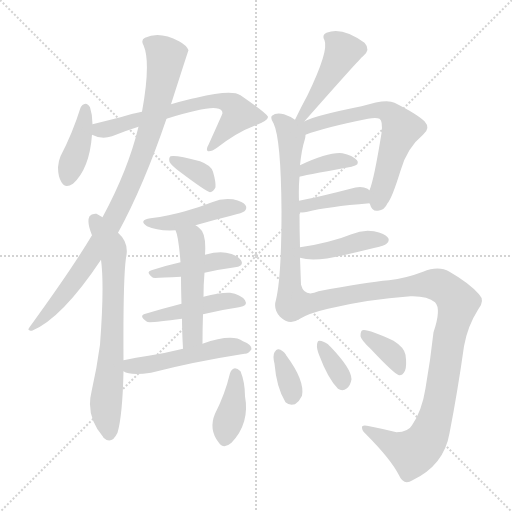
t = 0.00 s
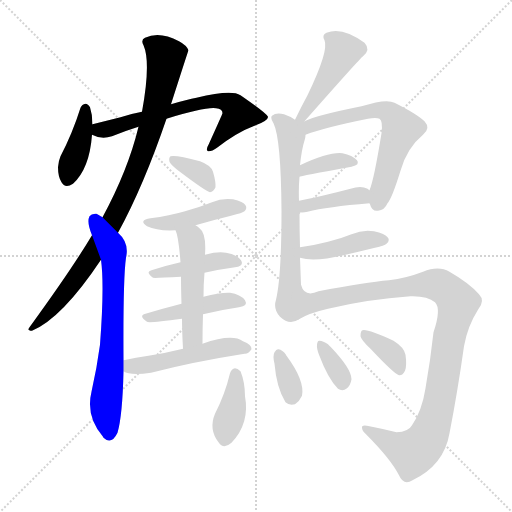
t = 2.80 s
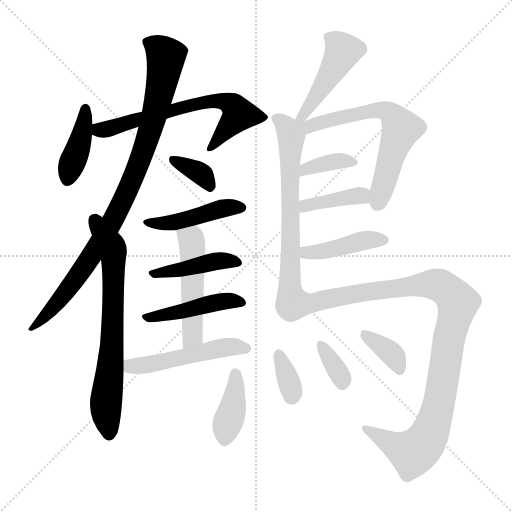
t = 5.60 s
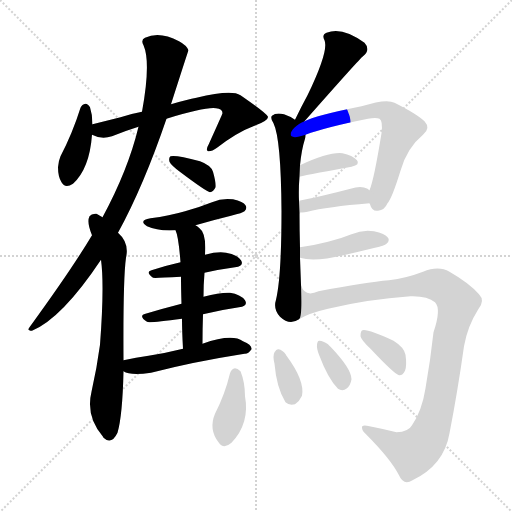
t = 8.39 s
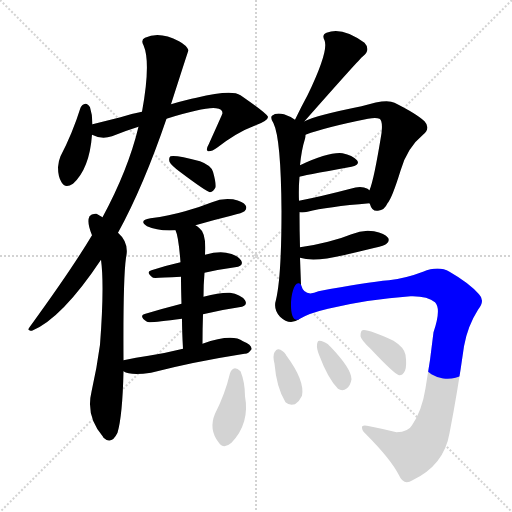
t = 11.19 s
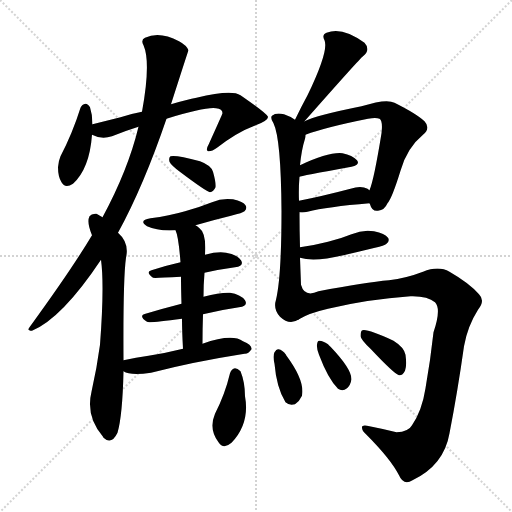
t = 13.99 s

The animated SVG that drew these frames (rendered in a browser with its animation timeline set to each time). Animation: 21 CSS @keyframes rules; one cycle of 13.99 s.

<svg version="1.1" viewBox="0 0 1024 1024" xmlns="http://www.w3.org/2000/svg">
  <g stroke="lightgray" stroke-dasharray="1,1" stroke-width="1" transform="scale(4, 4)">
    <line x1="0" y1="0" x2="256" y2="256"></line>
    <line x1="256" y1="0" x2="0" y2="256"></line>
    <line x1="128" y1="0" x2="128" y2="256"></line>
    <line x1="0" y1="128" x2="256" y2="128"></line>
  </g>
<g transform="scale(1, -1) translate(0, -900)">
   <style type="text/css">
    @keyframes keyframes0 {
      from {
       stroke: blue;
       stroke-dashoffset: 402;
       stroke-width: 128;
       }
       57% {
       animation-timing-function: step-end;
       stroke: blue;
       stroke-dashoffset: 0;
       stroke-width: 128;
       }
       to {
       stroke: black;
       stroke-width: 1024;
       }
       }
       #make-me-a-hanzi-animation-0 {
         animation: keyframes0 0.577148s both;
         animation-delay: 0.000000s;
         animation-timing-function: linear;
       }
    @keyframes keyframes1 {
      from {
       stroke: blue;
       stroke-dashoffset: 650;
       stroke-width: 128;
       }
       68% {
       animation-timing-function: step-end;
       stroke: blue;
       stroke-dashoffset: 0;
       stroke-width: 128;
       }
       to {
       stroke: black;
       stroke-width: 1024;
       }
       }
       #make-me-a-hanzi-animation-1 {
         animation: keyframes1 0.778971s both;
         animation-delay: 0.577148s;
         animation-timing-function: linear;
       }
    @keyframes keyframes2 {
      from {
       stroke: blue;
       stroke-dashoffset: 912;
       stroke-width: 128;
       }
       75% {
       animation-timing-function: step-end;
       stroke: blue;
       stroke-dashoffset: 0;
       stroke-width: 128;
       }
       to {
       stroke: black;
       stroke-width: 1024;
       }
       }
       #make-me-a-hanzi-animation-2 {
         animation: keyframes2 0.992188s both;
         animation-delay: 1.356120s;
         animation-timing-function: linear;
       }
    @keyframes keyframes3 {
      from {
       stroke: blue;
       stroke-dashoffset: 696;
       stroke-width: 128;
       }
       69% {
       animation-timing-function: step-end;
       stroke: blue;
       stroke-dashoffset: 0;
       stroke-width: 128;
       }
       to {
       stroke: black;
       stroke-width: 1024;
       }
       }
       #make-me-a-hanzi-animation-3 {
         animation: keyframes3 0.816406s both;
         animation-delay: 2.348307s;
         animation-timing-function: linear;
       }
    @keyframes keyframes4 {
      from {
       stroke: blue;
       stroke-dashoffset: 353;
       stroke-width: 128;
       }
       53% {
       animation-timing-function: step-end;
       stroke: blue;
       stroke-dashoffset: 0;
       stroke-width: 128;
       }
       to {
       stroke: black;
       stroke-width: 1024;
       }
       }
       #make-me-a-hanzi-animation-4 {
         animation: keyframes4 0.537272s both;
         animation-delay: 3.164714s;
         animation-timing-function: linear;
       }
    @keyframes keyframes5 {
      from {
       stroke: blue;
       stroke-dashoffset: 445;
       stroke-width: 128;
       }
       59% {
       animation-timing-function: step-end;
       stroke: blue;
       stroke-dashoffset: 0;
       stroke-width: 128;
       }
       to {
       stroke: black;
       stroke-width: 1024;
       }
       }
       #make-me-a-hanzi-animation-5 {
         animation: keyframes5 0.612142s both;
         animation-delay: 3.701986s;
         animation-timing-function: linear;
       }
    @keyframes keyframes6 {
      from {
       stroke: blue;
       stroke-dashoffset: 424;
       stroke-width: 128;
       }
       58% {
       animation-timing-function: step-end;
       stroke: blue;
       stroke-dashoffset: 0;
       stroke-width: 128;
       }
       to {
       stroke: black;
       stroke-width: 1024;
       }
       }
       #make-me-a-hanzi-animation-6 {
         animation: keyframes6 0.595052s both;
         animation-delay: 4.314128s;
         animation-timing-function: linear;
       }
    @keyframes keyframes7 {
      from {
       stroke: blue;
       stroke-dashoffset: 450;
       stroke-width: 128;
       }
       59% {
       animation-timing-function: step-end;
       stroke: blue;
       stroke-dashoffset: 0;
       stroke-width: 128;
       }
       to {
       stroke: black;
       stroke-width: 1024;
       }
       }
       #make-me-a-hanzi-animation-7 {
         animation: keyframes7 0.616211s both;
         animation-delay: 4.909180s;
         animation-timing-function: linear;
       }
    @keyframes keyframes8 {
      from {
       stroke: blue;
       stroke-dashoffset: 500;
       stroke-width: 128;
       }
       62% {
       animation-timing-function: step-end;
       stroke: blue;
       stroke-dashoffset: 0;
       stroke-width: 128;
       }
       to {
       stroke: black;
       stroke-width: 1024;
       }
       }
       #make-me-a-hanzi-animation-8 {
         animation: keyframes8 0.656901s both;
         animation-delay: 5.525391s;
         animation-timing-function: linear;
       }
    @keyframes keyframes9 {
      from {
       stroke: blue;
       stroke-dashoffset: 502;
       stroke-width: 128;
       }
       62% {
       animation-timing-function: step-end;
       stroke: blue;
       stroke-dashoffset: 0;
       stroke-width: 128;
       }
       to {
       stroke: black;
       stroke-width: 1024;
       }
       }
       #make-me-a-hanzi-animation-9 {
         animation: keyframes9 0.658529s both;
         animation-delay: 6.182292s;
         animation-timing-function: linear;
       }
    @keyframes keyframes10 {
      from {
       stroke: blue;
       stroke-dashoffset: 454;
       stroke-width: 128;
       }
       60% {
       animation-timing-function: step-end;
       stroke: blue;
       stroke-dashoffset: 0;
       stroke-width: 128;
       }
       to {
       stroke: black;
       stroke-width: 1024;
       }
       }
       #make-me-a-hanzi-animation-10 {
         animation: keyframes10 0.619466s both;
         animation-delay: 6.840820s;
         animation-timing-function: linear;
       }
    @keyframes keyframes11 {
      from {
       stroke: blue;
       stroke-dashoffset: 665;
       stroke-width: 128;
       }
       68% {
       animation-timing-function: step-end;
       stroke: blue;
       stroke-dashoffset: 0;
       stroke-width: 128;
       }
       to {
       stroke: black;
       stroke-width: 1024;
       }
       }
       #make-me-a-hanzi-animation-11 {
         animation: keyframes11 0.791178s both;
         animation-delay: 7.460286s;
         animation-timing-function: linear;
       }
    @keyframes keyframes12 {
      from {
       stroke: blue;
       stroke-dashoffset: 643;
       stroke-width: 128;
       }
       68% {
       animation-timing-function: step-end;
       stroke: blue;
       stroke-dashoffset: 0;
       stroke-width: 128;
       }
       to {
       stroke: black;
       stroke-width: 1024;
       }
       }
       #make-me-a-hanzi-animation-12 {
         animation: keyframes12 0.773275s both;
         animation-delay: 8.251465s;
         animation-timing-function: linear;
       }
    @keyframes keyframes13 {
      from {
       stroke: blue;
       stroke-dashoffset: 365;
       stroke-width: 128;
       }
       54% {
       animation-timing-function: step-end;
       stroke: blue;
       stroke-dashoffset: 0;
       stroke-width: 128;
       }
       to {
       stroke: black;
       stroke-width: 1024;
       }
       }
       #make-me-a-hanzi-animation-13 {
         animation: keyframes13 0.547038s both;
         animation-delay: 9.024740s;
         animation-timing-function: linear;
       }
    @keyframes keyframes14 {
      from {
       stroke: blue;
       stroke-dashoffset: 389;
       stroke-width: 128;
       }
       56% {
       animation-timing-function: step-end;
       stroke: blue;
       stroke-dashoffset: 0;
       stroke-width: 128;
       }
       to {
       stroke: black;
       stroke-width: 1024;
       }
       }
       #make-me-a-hanzi-animation-14 {
         animation: keyframes14 0.566569s both;
         animation-delay: 9.571777s;
         animation-timing-function: linear;
       }
    @keyframes keyframes15 {
      from {
       stroke: blue;
       stroke-dashoffset: 418;
       stroke-width: 128;
       }
       58% {
       animation-timing-function: step-end;
       stroke: blue;
       stroke-dashoffset: 0;
       stroke-width: 128;
       }
       to {
       stroke: black;
       stroke-width: 1024;
       }
       }
       #make-me-a-hanzi-animation-15 {
         animation: keyframes15 0.590169s both;
         animation-delay: 10.138346s;
         animation-timing-function: linear;
       }
    @keyframes keyframes16 {
      from {
       stroke: blue;
       stroke-dashoffset: 1029;
       stroke-width: 128;
       }
       77% {
       animation-timing-function: step-end;
       stroke: blue;
       stroke-dashoffset: 0;
       stroke-width: 128;
       }
       to {
       stroke: black;
       stroke-width: 1024;
       }
       }
       #make-me-a-hanzi-animation-16 {
         animation: keyframes16 1.087402s both;
         animation-delay: 10.728516s;
         animation-timing-function: linear;
       }
    @keyframes keyframes17 {
      from {
       stroke: blue;
       stroke-dashoffset: 388;
       stroke-width: 128;
       }
       56% {
       animation-timing-function: step-end;
       stroke: blue;
       stroke-dashoffset: 0;
       stroke-width: 128;
       }
       to {
       stroke: black;
       stroke-width: 1024;
       }
       }
       #make-me-a-hanzi-animation-17 {
         animation: keyframes17 0.565755s both;
         animation-delay: 11.815918s;
         animation-timing-function: linear;
       }
    @keyframes keyframes18 {
      from {
       stroke: blue;
       stroke-dashoffset: 346;
       stroke-width: 128;
       }
       53% {
       animation-timing-function: step-end;
       stroke: blue;
       stroke-dashoffset: 0;
       stroke-width: 128;
       }
       to {
       stroke: black;
       stroke-width: 1024;
       }
       }
       #make-me-a-hanzi-animation-18 {
         animation: keyframes18 0.531576s both;
         animation-delay: 12.381673s;
         animation-timing-function: linear;
       }
    @keyframes keyframes19 {
      from {
       stroke: blue;
       stroke-dashoffset: 346;
       stroke-width: 128;
       }
       53% {
       animation-timing-function: step-end;
       stroke: blue;
       stroke-dashoffset: 0;
       stroke-width: 128;
       }
       to {
       stroke: black;
       stroke-width: 1024;
       }
       }
       #make-me-a-hanzi-animation-19 {
         animation: keyframes19 0.531576s both;
         animation-delay: 12.913249s;
         animation-timing-function: linear;
       }
    @keyframes keyframes20 {
      from {
       stroke: blue;
       stroke-dashoffset: 361;
       stroke-width: 128;
       }
       54% {
       animation-timing-function: step-end;
       stroke: blue;
       stroke-dashoffset: 0;
       stroke-width: 128;
       }
       to {
       stroke: black;
       stroke-width: 1024;
       }
       }
       #make-me-a-hanzi-animation-20 {
         animation: keyframes20 0.543783s both;
         animation-delay: 13.444824s;
         animation-timing-function: linear;
       }
</style>
<path d="M 185.0 651.5 Q 185.0 670.5 180.0 685.5 Q 176.0 692.5 171.0 692.5 Q 164.0 691.5 161.0 684.5 Q 145.0 633.5 121.0 587.5 Q 117.0 578.5 116.0 565.5 Q 116.0 546.5 123.0 535.5 Q 130.0 522.5 146.0 532.5 Q 179.0 562.5 184.0 630.5 L 185.0 651.5 Z" fill="lightgray"></path> 
<path d="M 333.0 662.5 Q 411.0 686.5 432.0 683.5 Q 445.0 682.5 445.0 673.5 Q 445.0 672.5 417.0 610.5 Q 411.0 600.5 416.0 597.5 Q 423.0 596.5 434.0 604.5 Q 474.0 635.5 509.0 648.5 Q 537.0 658.5 536.0 666.5 Q 533.0 673.5 481.0 709.5 Q 463.0 721.5 393.0 704.5 Q 375.0 701.5 342.0 691.5 L 284.0 676.5 Q 262.0 672.5 241.0 665.5 L 185.0 651.5 C 156.0 644.5 156.0 641.5 184.0 630.5 Q 203.0 620.5 224.0 627.5 Q 248.0 637.5 277.0 646.5 L 333.0 662.5 Z" fill="lightgray"></path> 
<path d="M 236.0 434.5 Q 287.0 527.5 333.0 662.5 L 342.0 691.5 Q 376.0 797.5 377.0 799.5 Q 373.0 809.5 358.0 817.5 Q 319.0 838.5 290.0 824.5 Q 281.0 820.5 287.0 809.5 Q 302.0 775.5 284.0 676.5 L 277.0 646.5 Q 256.0 559.5 205.0 465.5 L 184.0 429.5 Q 144.0 362.5 59.0 245.5 Q 53.0 238.5 64.0 238.5 Q 124.0 263.5 202.0 380.5 L 236.0 434.5 Z" fill="lightgray"></path> 
<path d="M 247.0 179.5 Q 246.0 342.5 252.0 384.5 Q 259.0 414.5 236.0 434.5 L 205.0 465.5 Q 199.0 469.5 193.0 472.5 Q 183.0 473.5 179.0 467.5 Q 173.0 455.5 184.0 429.5 L 202.0 380.5 Q 209.0 328.5 200.0 210.5 Q 194.0 165.5 183.0 116.5 Q 171.0 67.5 206.0 26.5 L 207.0 24.5 Q 223.0 9.5 235.0 34.5 Q 245.0 68.5 247.0 157.5 L 247.0 179.5 Z" fill="lightgray"></path> 
<path d="M 361.0 555.5 Q 413.0 516.5 420.0 515.5 Q 427.0 516.5 431.0 525.5 Q 432.0 535.5 426.0 556.5 Q 422.0 569.5 400.0 577.5 Q 352.0 590.5 341.0 587.5 Q 337.0 584.5 339.0 576.5 Q 342.0 569.5 361.0 555.5 Z" fill="lightgray"></path> 
<path d="M 391.0 449.5 Q 425.0 459.5 462.0 468.5 Q 486.0 474.5 489.0 477.5 Q 495.0 483.5 491.0 489.5 Q 487.0 496.5 466.0 501.5 Q 444.0 504.5 424.0 495.5 Q 399.0 485.5 370.0 477.5 Q 339.0 468.5 301.0 463.5 Q 276.0 459.5 294.0 447.5 Q 315.0 437.5 351.0 439.5 L 391.0 449.5 Z" fill="lightgray"></path> 
<path d="M 409.0 354.5 Q 440.0 361.5 470.0 365.5 Q 489.0 368.5 482.0 379.5 Q 473.0 391.5 452.0 394.5 Q 436.0 397.5 410.0 390.5 L 361.0 375.5 Q 330.0 368.5 303.0 359.5 Q 290.0 356.5 306.0 344.5 Q 309.0 343.5 362.0 346.5 L 409.0 354.5 Z" fill="lightgray"></path> 
<path d="M 406.0 271.5 Q 443.0 280.5 478.0 285.5 Q 497.0 288.5 490.0 299.5 Q 481.0 311.5 460.0 314.5 Q 441.0 315.5 407.0 306.5 L 363.0 292.5 Q 324.0 282.5 291.0 272.5 Q 276.0 268.5 294.0 256.5 Q 297.0 253.5 364.0 262.5 L 406.0 271.5 Z" fill="lightgray"></path> 
<path d="M 405.0 212.5 Q 405.0 243.5 406.0 271.5 L 407.0 306.5 Q 407.0 331.5 409.0 354.5 L 410.0 390.5 Q 413.0 433.5 399.0 443.5 Q 395.0 447.5 391.0 449.5 C 367.0 466.5 341.0 467.5 351.0 439.5 Q 357.0 427.5 361.0 375.5 L 362.0 346.5 Q 362.0 324.5 363.0 292.5 L 364.0 262.5 Q 364.0 237.5 366.0 202.5 C 368.0 172.5 405.0 182.5 405.0 212.5 Z" fill="lightgray"></path> 
<path d="M 366.0 202.5 Q 330.0 193.5 297.0 188.5 Q 272.0 185.5 247.0 179.5 C 218.0 172.5 220.0 169.5 247.0 157.5 Q 260.0 148.5 302.0 154.5 Q 387.0 176.5 489.0 192.5 Q 496.0 191.5 503.0 201.5 Q 504.0 210.5 486.0 217.5 Q 464.0 233.5 405.0 212.5 L 366.0 202.5 Z" fill="lightgray"></path> 
<path d="M 609.0 657.5 Q 721.0 784.5 726.0 787.5 Q 742.0 800.5 729.0 814.5 Q 684.0 847.5 653.0 834.5 Q 643.0 830.5 649.0 819.5 Q 658.0 798.5 615.0 709.5 Q 603.0 687.5 590.0 660.5 C 577.0 633.5 589.0 635.5 609.0 657.5 Z" fill="lightgray"></path> 
<path d="M 600.0 405.5 Q 599.0 441.5 599.0 475.5 L 598.0 498.5 Q 597.0 523.5 599.0 546.5 L 600.0 569.5 Q 603.0 600.5 610.0 622.5 Q 611.0 626.5 611.0 630.5 C 614.0 646.5 614.0 646.5 590.0 660.5 Q 580.0 667.5 568.0 671.5 Q 552.0 675.5 544.0 668.5 Q 540.0 664.5 547.0 653.5 Q 562.0 622.5 563.0 478.5 Q 563.0 346.5 552.0 300.5 Q 546.0 281.5 560.0 266.5 Q 579.0 248.5 598.0 261.5 C 604.0 264.5 603.0 300.5 602.0 330.5 L 600.0 384.5 L 600.0 405.5 Z" fill="lightgray"></path> 
<path d="M 739.0 493.5 Q 739.0 492.5 740.0 491.5 Q 744.0 476.5 756.0 478.5 Q 769.0 479.5 775.0 493.5 Q 784.0 503.5 801.0 558.5 Q 814.0 604.5 846.0 630.5 Q 862.0 643.5 849.0 657.5 Q 833.0 672.5 789.0 694.5 Q 773.0 703.5 723.0 687.5 Q 633.0 669.5 609.0 657.5 C 581.0 646.5 563.0 613.5 611.0 630.5 Q 651.0 645.5 736.0 662.5 Q 752.0 665.5 759.0 662.5 Q 766.0 658.5 763.0 633.5 Q 748.0 540.5 739.0 519.5 C 734.0 503.5 734.0 503.5 739.0 493.5 Z" fill="lightgray"></path> 
<path d="M 599.0 546.5 Q 599.0 547.5 703.0 566.5 Q 721.0 570.5 714.0 579.5 Q 705.0 589.5 685.0 593.5 Q 658.0 596.5 600.0 569.5 C 573.0 556.5 570.0 538.5 599.0 546.5 Z" fill="lightgray"></path> 
<path d="M 599.0 475.5 Q 606.0 474.5 615.0 476.5 Q 654.0 486.5 739.0 493.5 C 769.0 495.5 763.0 501.5 739.0 519.5 Q 738.0 520.5 735.0 522.5 Q 722.0 529.5 701.0 522.5 Q 644.0 507.5 598.0 498.5 C 569.0 492.5 569.0 477.5 599.0 475.5 Z" fill="lightgray"></path> 
<path d="M 600.0 384.5 Q 628.0 375.5 687.0 389.5 Q 717.0 396.5 750.0 404.5 Q 769.0 408.5 773.0 412.5 Q 780.0 418.5 776.0 424.5 Q 770.0 433.5 748.0 437.5 Q 726.0 441.5 703.0 431.5 Q 681.0 422.5 656.0 416.5 Q 629.0 409.5 600.0 405.5 C 570.0 401.5 571.0 392.5 600.0 384.5 Z" fill="lightgray"></path> 
<path d="M 598.0 261.5 Q 617.0 273.5 656.0 282.5 Q 735.0 301.5 821.0 307.5 Q 855.0 308.5 870.0 295.5 Q 883.0 282.5 867.0 235.5 Q 861.0 180.5 851.0 123.5 Q 844.0 78.5 824.0 49.5 Q 817.0 36.5 793.0 35.5 Q 765.0 42.5 739.0 47.5 Q 723.0 51.5 724.0 44.5 Q 724.0 38.5 732.0 31.5 Q 781.0 -17.5 798.0 -50.5 Q 807.0 -71.5 825.0 -60.5 Q 888.0 -30.5 899.0 33.5 Q 915.0 115.5 928.0 207.5 Q 935.0 247.5 956.0 280.5 Q 971.0 298.5 958.0 311.5 Q 939.0 333.5 899.0 356.5 Q 877.0 369.5 846.0 356.5 Q 812.0 343.5 778.0 339.5 Q 732.0 335.5 637.0 317.5 Q 609.0 304.5 602.0 330.5 C 582.0 352.5 571.0 248.5 598.0 261.5 Z" fill="lightgray"></path> 
<path d="M 460.0 153.5 Q 450.0 111.5 430.0 72.5 Q 417.0 41.5 437.0 15.5 Q 447.0 0.5 463.0 14.5 Q 500.0 53.5 490.0 107.5 Q 490.0 135.5 481.0 157.5 Q 475.0 163.5 470.0 163.5 Q 463.0 162.5 460.0 153.5 Z" fill="lightgray"></path> 
<path d="M 549.0 172.5 Q 553.0 124.5 571.0 95.5 Q 578.0 88.5 590.0 91.5 Q 599.0 97.5 604.0 108.5 Q 610.0 138.5 573.0 188.5 Q 572.0 189.5 572.0 190.5 Q 565.0 200.5 557.0 201.5 Q 553.0 202.5 549.0 195.5 Q 545.0 188.5 549.0 172.5 Z" fill="lightgray"></path> 
<path d="M 638.0 190.5 Q 656.0 142.5 676.0 122.5 Q 685.0 116.5 694.0 123.5 Q 701.0 129.5 703.0 141.5 Q 703.0 162.5 661.0 206.5 Q 658.0 209.5 656.0 211.5 Q 646.0 218.5 639.0 218.5 Q 635.0 219.5 634.0 210.5 Q 633.0 203.5 638.0 190.5 Z" fill="lightgray"></path> 
<path d="M 741.0 202.5 Q 789.0 151.5 798.0 149.5 Q 805.0 148.5 810.0 158.5 Q 814.0 168.5 811.0 190.5 Q 808.0 205.5 787.0 218.5 Q 735.0 242.5 725.0 239.5 Q 721.0 238.5 721.0 227.5 Q 722.0 220.5 741.0 202.5 Z" fill="lightgray"></path> 
      <clipPath id="make-me-a-hanzi-clip-0">
      <path d="M 185.0 651.5 Q 185.0 670.5 180.0 685.5 Q 176.0 692.5 171.0 692.5 Q 164.0 691.5 161.0 684.5 Q 145.0 633.5 121.0 587.5 Q 117.0 578.5 116.0 565.5 Q 116.0 546.5 123.0 535.5 Q 130.0 522.5 146.0 532.5 Q 179.0 562.5 184.0 630.5 L 185.0 651.5 Z" fill="lightgray"></path>
      </clipPath>
      <path clip-path="url(#make-me-a-hanzi-clip-0)" d="M 171.0 682.5 L 162.0 623.5 L 136.0 541.5 " fill="none" id="make-me-a-hanzi-animation-0" stroke-dasharray="274 548" stroke-linecap="round"></path>

      <clipPath id="make-me-a-hanzi-clip-1">
      <path d="M 333.0 662.5 Q 411.0 686.5 432.0 683.5 Q 445.0 682.5 445.0 673.5 Q 445.0 672.5 417.0 610.5 Q 411.0 600.5 416.0 597.5 Q 423.0 596.5 434.0 604.5 Q 474.0 635.5 509.0 648.5 Q 537.0 658.5 536.0 666.5 Q 533.0 673.5 481.0 709.5 Q 463.0 721.5 393.0 704.5 Q 375.0 701.5 342.0 691.5 L 284.0 676.5 Q 262.0 672.5 241.0 665.5 L 185.0 651.5 C 156.0 644.5 156.0 641.5 184.0 630.5 Q 203.0 620.5 224.0 627.5 Q 248.0 637.5 277.0 646.5 L 333.0 662.5 Z" fill="lightgray"></path>
      </clipPath>
      <path clip-path="url(#make-me-a-hanzi-clip-1)" d="M 193.0 635.5 L 407.0 696.5 L 457.0 694.5 L 474.0 680.5 L 477.0 669.5 L 419.0 603.5 " fill="none" id="make-me-a-hanzi-animation-1" stroke-dasharray="522 1044" stroke-linecap="round"></path>

      <clipPath id="make-me-a-hanzi-clip-2">
      <path d="M 236.0 434.5 Q 287.0 527.5 333.0 662.5 L 342.0 691.5 Q 376.0 797.5 377.0 799.5 Q 373.0 809.5 358.0 817.5 Q 319.0 838.5 290.0 824.5 Q 281.0 820.5 287.0 809.5 Q 302.0 775.5 284.0 676.5 L 277.0 646.5 Q 256.0 559.5 205.0 465.5 L 184.0 429.5 Q 144.0 362.5 59.0 245.5 Q 53.0 238.5 64.0 238.5 Q 124.0 263.5 202.0 380.5 L 236.0 434.5 Z" fill="lightgray"></path>
      </clipPath>
      <path clip-path="url(#make-me-a-hanzi-clip-2)" d="M 300.0 814.5 L 332.0 786.5 L 315.0 692.5 L 276.0 567.5 L 240.0 486.5 L 190.0 397.5 L 127.0 309.5 L 66.0 245.5 " fill="none" id="make-me-a-hanzi-animation-2" stroke-dasharray="784 1568" stroke-linecap="round"></path>

      <clipPath id="make-me-a-hanzi-clip-3">
      <path d="M 247.0 179.5 Q 246.0 342.5 252.0 384.5 Q 259.0 414.5 236.0 434.5 L 205.0 465.5 Q 199.0 469.5 193.0 472.5 Q 183.0 473.5 179.0 467.5 Q 173.0 455.5 184.0 429.5 L 202.0 380.5 Q 209.0 328.5 200.0 210.5 Q 194.0 165.5 183.0 116.5 Q 171.0 67.5 206.0 26.5 L 207.0 24.5 Q 223.0 9.5 235.0 34.5 Q 245.0 68.5 247.0 157.5 L 247.0 179.5 Z" fill="lightgray"></path>
      </clipPath>
      <path clip-path="url(#make-me-a-hanzi-clip-3)" d="M 190.0 460.5 L 221.0 410.5 L 227.0 383.5 L 224.0 191.5 L 212.0 103.5 L 218.0 31.5 " fill="none" id="make-me-a-hanzi-animation-3" stroke-dasharray="568 1136" stroke-linecap="round"></path>

      <clipPath id="make-me-a-hanzi-clip-4">
      <path d="M 361.0 555.5 Q 413.0 516.5 420.0 515.5 Q 427.0 516.5 431.0 525.5 Q 432.0 535.5 426.0 556.5 Q 422.0 569.5 400.0 577.5 Q 352.0 590.5 341.0 587.5 Q 337.0 584.5 339.0 576.5 Q 342.0 569.5 361.0 555.5 Z" fill="lightgray"></path>
      </clipPath>
      <path clip-path="url(#make-me-a-hanzi-clip-4)" d="M 345.0 581.5 L 397.0 555.5 L 421.0 525.5 " fill="none" id="make-me-a-hanzi-animation-4" stroke-dasharray="225 450" stroke-linecap="round"></path>

      <clipPath id="make-me-a-hanzi-clip-5">
      <path d="M 391.0 449.5 Q 425.0 459.5 462.0 468.5 Q 486.0 474.5 489.0 477.5 Q 495.0 483.5 491.0 489.5 Q 487.0 496.5 466.0 501.5 Q 444.0 504.5 424.0 495.5 Q 399.0 485.5 370.0 477.5 Q 339.0 468.5 301.0 463.5 Q 276.0 459.5 294.0 447.5 Q 315.0 437.5 351.0 439.5 L 391.0 449.5 Z" fill="lightgray"></path>
      </clipPath>
      <path clip-path="url(#make-me-a-hanzi-clip-5)" d="M 296.0 456.5 L 354.0 456.5 L 447.0 483.5 L 481.0 485.5 " fill="none" id="make-me-a-hanzi-animation-5" stroke-dasharray="317 634" stroke-linecap="round"></path>

      <clipPath id="make-me-a-hanzi-clip-6">
      <path d="M 409.0 354.5 Q 440.0 361.5 470.0 365.5 Q 489.0 368.5 482.0 379.5 Q 473.0 391.5 452.0 394.5 Q 436.0 397.5 410.0 390.5 L 361.0 375.5 Q 330.0 368.5 303.0 359.5 Q 290.0 356.5 306.0 344.5 Q 309.0 343.5 362.0 346.5 L 409.0 354.5 Z" fill="lightgray"></path>
      </clipPath>
      <path clip-path="url(#make-me-a-hanzi-clip-6)" d="M 309.0 352.5 L 350.0 356.5 L 435.0 378.5 L 474.0 374.5 " fill="none" id="make-me-a-hanzi-animation-6" stroke-dasharray="296 592" stroke-linecap="round"></path>

      <clipPath id="make-me-a-hanzi-clip-7">
      <path d="M 406.0 271.5 Q 443.0 280.5 478.0 285.5 Q 497.0 288.5 490.0 299.5 Q 481.0 311.5 460.0 314.5 Q 441.0 315.5 407.0 306.5 L 363.0 292.5 Q 324.0 282.5 291.0 272.5 Q 276.0 268.5 294.0 256.5 Q 297.0 253.5 364.0 262.5 L 406.0 271.5 Z" fill="lightgray"></path>
      </clipPath>
      <path clip-path="url(#make-me-a-hanzi-clip-7)" d="M 292.0 264.5 L 350.0 272.5 L 445.0 297.5 L 482.0 294.5 " fill="none" id="make-me-a-hanzi-animation-7" stroke-dasharray="322 644" stroke-linecap="round"></path>

      <clipPath id="make-me-a-hanzi-clip-8">
      <path d="M 405.0 212.5 Q 405.0 243.5 406.0 271.5 L 407.0 306.5 Q 407.0 331.5 409.0 354.5 L 410.0 390.5 Q 413.0 433.5 399.0 443.5 Q 395.0 447.5 391.0 449.5 C 367.0 466.5 341.0 467.5 351.0 439.5 Q 357.0 427.5 361.0 375.5 L 362.0 346.5 Q 362.0 324.5 363.0 292.5 L 364.0 262.5 Q 364.0 237.5 366.0 202.5 C 368.0 172.5 405.0 182.5 405.0 212.5 Z" fill="lightgray"></path>
      </clipPath>
      <path clip-path="url(#make-me-a-hanzi-clip-8)" d="M 358.0 438.5 L 383.0 419.5 L 385.0 400.5 L 386.0 235.5 L 371.0 211.5 " fill="none" id="make-me-a-hanzi-animation-8" stroke-dasharray="372 744" stroke-linecap="round"></path>

      <clipPath id="make-me-a-hanzi-clip-9">
      <path d="M 366.0 202.5 Q 330.0 193.5 297.0 188.5 Q 272.0 185.5 247.0 179.5 C 218.0 172.5 220.0 169.5 247.0 157.5 Q 260.0 148.5 302.0 154.5 Q 387.0 176.5 489.0 192.5 Q 496.0 191.5 503.0 201.5 Q 504.0 210.5 486.0 217.5 Q 464.0 233.5 405.0 212.5 L 366.0 202.5 Z" fill="lightgray"></path>
      </clipPath>
      <path clip-path="url(#make-me-a-hanzi-clip-9)" d="M 255.0 174.5 L 262.0 167.5 L 275.0 167.5 L 436.0 203.5 L 494.0 202.5 " fill="none" id="make-me-a-hanzi-animation-9" stroke-dasharray="374 748" stroke-linecap="round"></path>

      <clipPath id="make-me-a-hanzi-clip-10">
      <path d="M 609.0 657.5 Q 721.0 784.5 726.0 787.5 Q 742.0 800.5 729.0 814.5 Q 684.0 847.5 653.0 834.5 Q 643.0 830.5 649.0 819.5 Q 658.0 798.5 615.0 709.5 Q 603.0 687.5 590.0 660.5 C 577.0 633.5 589.0 635.5 609.0 657.5 Z" fill="lightgray"></path>
      </clipPath>
      <path clip-path="url(#make-me-a-hanzi-clip-10)" d="M 663.0 823.5 L 686.0 798.5 L 613.0 673.5 L 596.0 665.5 " fill="none" id="make-me-a-hanzi-animation-10" stroke-dasharray="326 652" stroke-linecap="round"></path>

      <clipPath id="make-me-a-hanzi-clip-11">
      <path d="M 600.0 405.5 Q 599.0 441.5 599.0 475.5 L 598.0 498.5 Q 597.0 523.5 599.0 546.5 L 600.0 569.5 Q 603.0 600.5 610.0 622.5 Q 611.0 626.5 611.0 630.5 C 614.0 646.5 614.0 646.5 590.0 660.5 Q 580.0 667.5 568.0 671.5 Q 552.0 675.5 544.0 668.5 Q 540.0 664.5 547.0 653.5 Q 562.0 622.5 563.0 478.5 Q 563.0 346.5 552.0 300.5 Q 546.0 281.5 560.0 266.5 Q 579.0 248.5 598.0 261.5 C 604.0 264.5 603.0 300.5 602.0 330.5 L 600.0 384.5 L 600.0 405.5 Z" fill="lightgray"></path>
      </clipPath>
      <path clip-path="url(#make-me-a-hanzi-clip-11)" d="M 552.0 662.5 L 567.0 653.5 L 582.0 623.5 L 581.0 349.5 L 575.0 288.5 L 587.0 269.5 " fill="none" id="make-me-a-hanzi-animation-11" stroke-dasharray="537 1074" stroke-linecap="round"></path>

      <clipPath id="make-me-a-hanzi-clip-12">
      <path d="M 739.0 493.5 Q 739.0 492.5 740.0 491.5 Q 744.0 476.5 756.0 478.5 Q 769.0 479.5 775.0 493.5 Q 784.0 503.5 801.0 558.5 Q 814.0 604.5 846.0 630.5 Q 862.0 643.5 849.0 657.5 Q 833.0 672.5 789.0 694.5 Q 773.0 703.5 723.0 687.5 Q 633.0 669.5 609.0 657.5 C 581.0 646.5 563.0 613.5 611.0 630.5 Q 651.0 645.5 736.0 662.5 Q 752.0 665.5 759.0 662.5 Q 766.0 658.5 763.0 633.5 Q 748.0 540.5 739.0 519.5 C 734.0 503.5 734.0 503.5 739.0 493.5 Z" fill="lightgray"></path>
      </clipPath>
      <path clip-path="url(#make-me-a-hanzi-clip-12)" d="M 594.0 655.5 L 618.0 647.5 L 753.0 680.5 L 786.0 668.5 L 802.0 641.5 L 754.0 492.5 " fill="none" id="make-me-a-hanzi-animation-12" stroke-dasharray="515 1030" stroke-linecap="round"></path>

      <clipPath id="make-me-a-hanzi-clip-13">
      <path d="M 599.0 546.5 Q 599.0 547.5 703.0 566.5 Q 721.0 570.5 714.0 579.5 Q 705.0 589.5 685.0 593.5 Q 658.0 596.5 600.0 569.5 C 573.0 556.5 570.0 538.5 599.0 546.5 Z" fill="lightgray"></path>
      </clipPath>
      <path clip-path="url(#make-me-a-hanzi-clip-13)" d="M 603.0 553.5 L 612.0 563.5 L 631.0 569.5 L 671.0 577.5 L 706.0 574.5 " fill="none" id="make-me-a-hanzi-animation-13" stroke-dasharray="237 474" stroke-linecap="round"></path>

      <clipPath id="make-me-a-hanzi-clip-14">
      <path d="M 599.0 475.5 Q 606.0 474.5 615.0 476.5 Q 654.0 486.5 739.0 493.5 C 769.0 495.5 763.0 501.5 739.0 519.5 Q 738.0 520.5 735.0 522.5 Q 722.0 529.5 701.0 522.5 Q 644.0 507.5 598.0 498.5 C 569.0 492.5 569.0 477.5 599.0 475.5 Z" fill="lightgray"></path>
      </clipPath>
      <path clip-path="url(#make-me-a-hanzi-clip-14)" d="M 603.0 481.5 L 621.0 491.5 L 731.0 513.5 " fill="none" id="make-me-a-hanzi-animation-14" stroke-dasharray="261 522" stroke-linecap="round"></path>

      <clipPath id="make-me-a-hanzi-clip-15">
      <path d="M 600.0 384.5 Q 628.0 375.5 687.0 389.5 Q 717.0 396.5 750.0 404.5 Q 769.0 408.5 773.0 412.5 Q 780.0 418.5 776.0 424.5 Q 770.0 433.5 748.0 437.5 Q 726.0 441.5 703.0 431.5 Q 681.0 422.5 656.0 416.5 Q 629.0 409.5 600.0 405.5 C 570.0 401.5 571.0 392.5 600.0 384.5 Z" fill="lightgray"></path>
      </clipPath>
      <path clip-path="url(#make-me-a-hanzi-clip-15)" d="M 607.0 389.5 L 726.0 418.5 L 765.0 420.5 " fill="none" id="make-me-a-hanzi-animation-15" stroke-dasharray="290 580" stroke-linecap="round"></path>

      <clipPath id="make-me-a-hanzi-clip-16">
      <path d="M 598.0 261.5 Q 617.0 273.5 656.0 282.5 Q 735.0 301.5 821.0 307.5 Q 855.0 308.5 870.0 295.5 Q 883.0 282.5 867.0 235.5 Q 861.0 180.5 851.0 123.5 Q 844.0 78.5 824.0 49.5 Q 817.0 36.5 793.0 35.5 Q 765.0 42.5 739.0 47.5 Q 723.0 51.5 724.0 44.5 Q 724.0 38.5 732.0 31.5 Q 781.0 -17.5 798.0 -50.5 Q 807.0 -71.5 825.0 -60.5 Q 888.0 -30.5 899.0 33.5 Q 915.0 115.5 928.0 207.5 Q 935.0 247.5 956.0 280.5 Q 971.0 298.5 958.0 311.5 Q 939.0 333.5 899.0 356.5 Q 877.0 369.5 846.0 356.5 Q 812.0 343.5 778.0 339.5 Q 732.0 335.5 637.0 317.5 Q 609.0 304.5 602.0 330.5 C 582.0 352.5 571.0 248.5 598.0 261.5 Z" fill="lightgray"></path>
      </clipPath>
      <path clip-path="url(#make-me-a-hanzi-clip-16)" d="M 604.0 323.5 L 606.0 309.5 L 620.0 292.5 L 706.0 312.5 L 871.0 331.5 L 889.0 323.5 L 916.0 294.5 L 898.0 222.5 L 880.0 101.5 L 850.0 15.5 L 825.0 -5.5 L 733.0 40.5 " fill="none" id="make-me-a-hanzi-animation-16" stroke-dasharray="901 1802" stroke-linecap="round"></path>

      <clipPath id="make-me-a-hanzi-clip-17">
      <path d="M 460.0 153.5 Q 450.0 111.5 430.0 72.5 Q 417.0 41.5 437.0 15.5 Q 447.0 0.5 463.0 14.5 Q 500.0 53.5 490.0 107.5 Q 490.0 135.5 481.0 157.5 Q 475.0 163.5 470.0 163.5 Q 463.0 162.5 460.0 153.5 Z" fill="lightgray"></path>
      </clipPath>
      <path clip-path="url(#make-me-a-hanzi-clip-17)" d="M 471.0 152.5 L 466.0 85.5 L 450.0 22.5 " fill="none" id="make-me-a-hanzi-animation-17" stroke-dasharray="260 520" stroke-linecap="round"></path>

      <clipPath id="make-me-a-hanzi-clip-18">
      <path d="M 549.0 172.5 Q 553.0 124.5 571.0 95.5 Q 578.0 88.5 590.0 91.5 Q 599.0 97.5 604.0 108.5 Q 610.0 138.5 573.0 188.5 Q 572.0 189.5 572.0 190.5 Q 565.0 200.5 557.0 201.5 Q 553.0 202.5 549.0 195.5 Q 545.0 188.5 549.0 172.5 Z" fill="lightgray"></path>
      </clipPath>
      <path clip-path="url(#make-me-a-hanzi-clip-18)" d="M 558.0 192.5 L 584.0 106.5 " fill="none" id="make-me-a-hanzi-animation-18" stroke-dasharray="218 436" stroke-linecap="round"></path>

      <clipPath id="make-me-a-hanzi-clip-19">
      <path d="M 638.0 190.5 Q 656.0 142.5 676.0 122.5 Q 685.0 116.5 694.0 123.5 Q 701.0 129.5 703.0 141.5 Q 703.0 162.5 661.0 206.5 Q 658.0 209.5 656.0 211.5 Q 646.0 218.5 639.0 218.5 Q 635.0 219.5 634.0 210.5 Q 633.0 203.5 638.0 190.5 Z" fill="lightgray"></path>
      </clipPath>
      <path clip-path="url(#make-me-a-hanzi-clip-19)" d="M 641.0 211.5 L 681.0 148.5 L 684.0 133.5 " fill="none" id="make-me-a-hanzi-animation-19" stroke-dasharray="218 436" stroke-linecap="round"></path>

      <clipPath id="make-me-a-hanzi-clip-20">
      <path d="M 741.0 202.5 Q 789.0 151.5 798.0 149.5 Q 805.0 148.5 810.0 158.5 Q 814.0 168.5 811.0 190.5 Q 808.0 205.5 787.0 218.5 Q 735.0 242.5 725.0 239.5 Q 721.0 238.5 721.0 227.5 Q 722.0 220.5 741.0 202.5 Z" fill="lightgray"></path>
      </clipPath>
      <path clip-path="url(#make-me-a-hanzi-clip-20)" d="M 728.0 231.5 L 788.0 186.5 L 800.0 159.5 " fill="none" id="make-me-a-hanzi-animation-20" stroke-dasharray="233 466" stroke-linecap="round"></path>

</g>
</svg>
